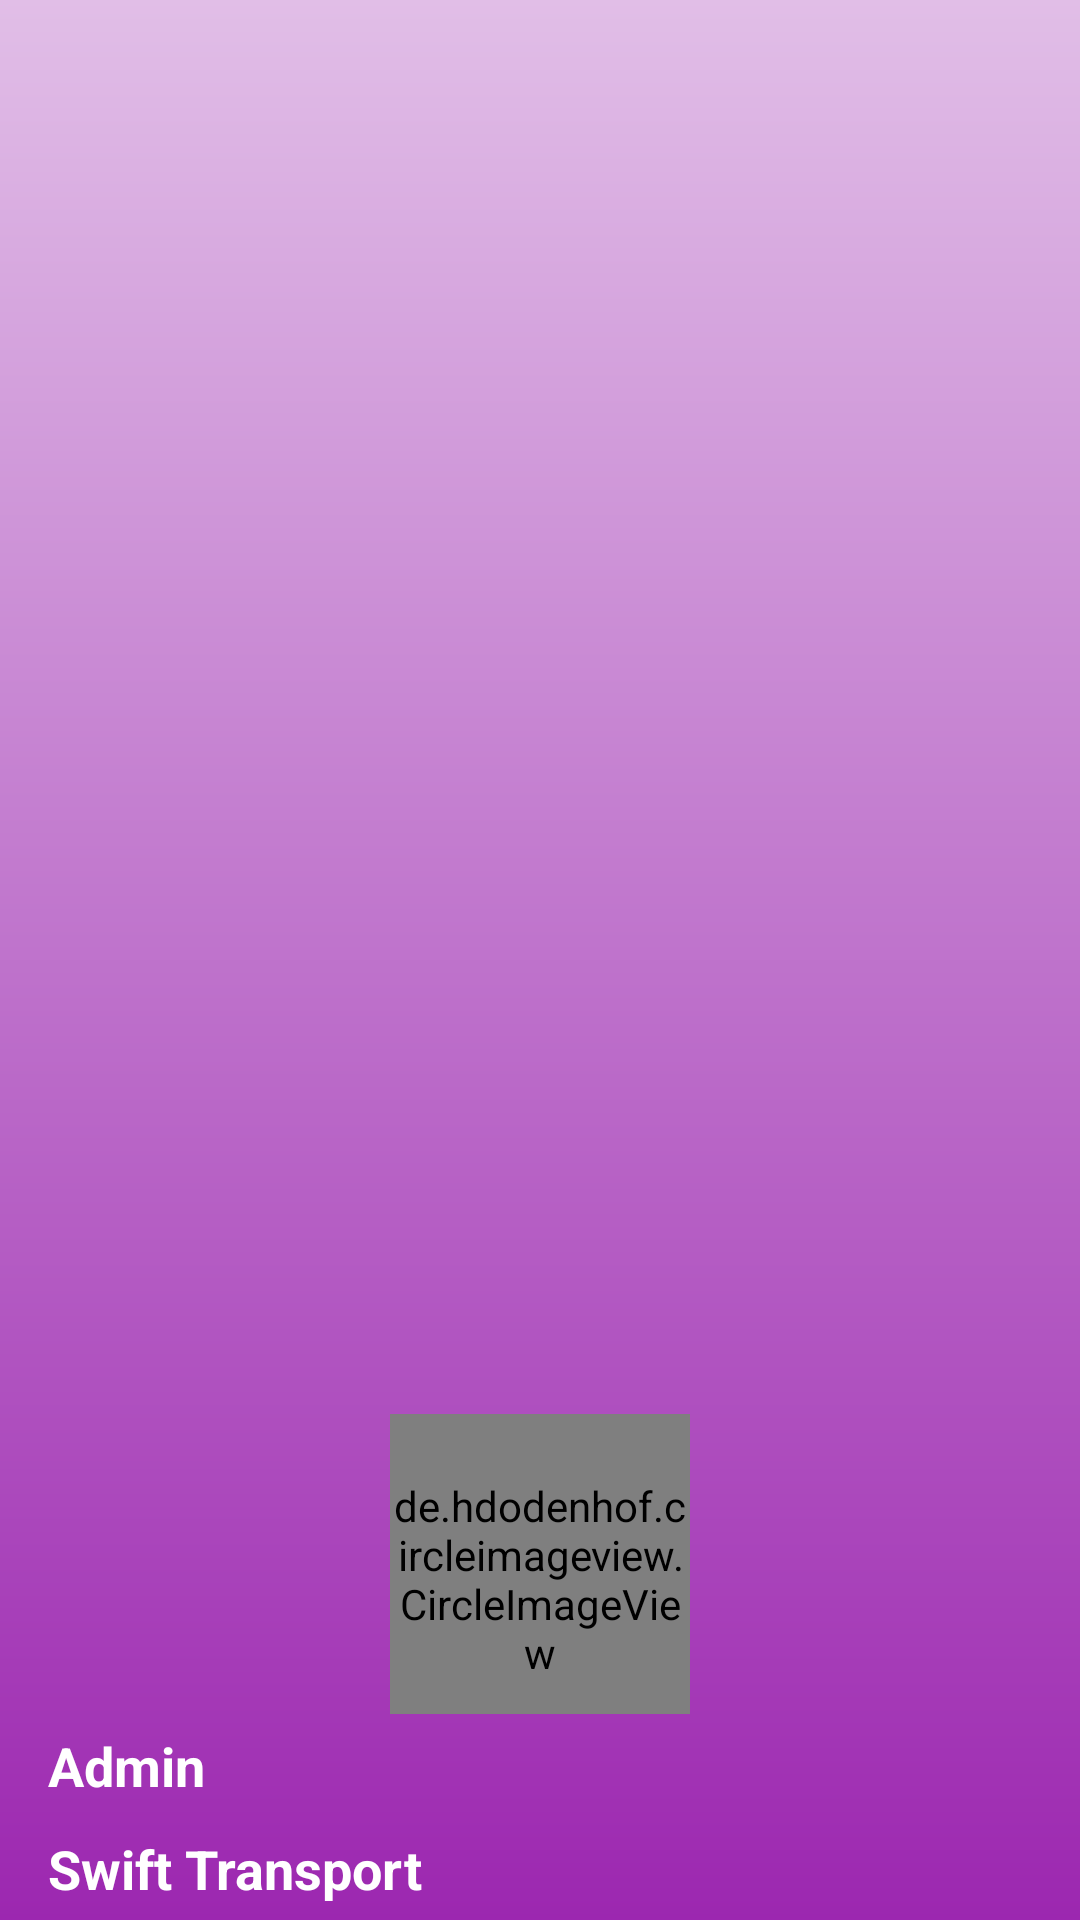

Produce the Android XML layout that renders to this screen, including the resource entries it uses.
<!-- AndroidManifest.xml: application theme AppTheme -->
<!-- res/layout/nav_header_main.xml -->
<?xml version="1.0" encoding="utf-8"?>
<LinearLayout xmlns:android="http://schemas.android.com/apk/res/android"
    xmlns:app="http://schemas.android.com/apk/res-auto"
    android:layout_width="match_parent"
    android:layout_height="200dp"
    android:background="@drawable/maingradient"
    android:gravity="bottom"
    android:orientation="vertical"
    android:paddingBottom="@dimen/_5"
    android:paddingLeft="@dimen/activity_horizontal_margin"
    android:paddingRight="@dimen/activity_horizontal_margin"
    android:theme="@style/ThemeOverlay.AppCompat.Dark">

    <de.hdodenhof.circleimageview.CircleImageView
        android:id="@+id/ProfileimageView"
        android:layout_width="100dp"
        android:layout_gravity="center_horizontal"
        android:layout_height="100dp"
        android:paddingTop="10dp"
        android:src="@drawable/profile"
        app:srcCompat="@android:drawable/sym_def_app_icon" />


    <TextView
        android:layout_width="match_parent"
        android:layout_height="wrap_content"
        android:paddingTop="5dp"
        android:id="@+id/ProfileName"
        android:text="Admin"
        android:textSize="18dp"
        android:textStyle="bold"
        android:textAppearance="@style/TextAppearance.AppCompat.Body1" />

    <TextView
        android:id="@+id/companyName"
        android:textSize="18dp"
        android:layout_marginTop="10dp"
        android:textStyle="bold"
        android:textColor="@color/textcolor"
        android:layout_width="wrap_content"
        android:layout_height="wrap_content"
        android:text="Swift Transport" />

</LinearLayout>
<!-- resources referenced by this layout -->
<resources>
  <color name="textcolor">#FFFFFF</color>
  <dimen name="_5">5sp</dimen>
  <dimen name="activity_horizontal_margin">16dp</dimen>
  <!-- drawable maingradient (drawable) -->
  <?xml version="1.0" encoding="utf-8"?>
  <shape xmlns:android="http://schemas.android.com/apk/res/android">
  
      <gradient android:angle="90"
          android:startColor="@color/primary"
          android:endColor="@color/lightprimary"/>
  
  </shape>
  <style name="AppTheme" parent="Theme.AppCompat.Light.DarkActionBar">
          
          <item name="colorPrimary">@color/primary</item>
          <item name="colorPrimaryDark">@color/darkprimary</item>
          <item name="colorAccent">@color/primary</item>
      </style>
  <color name="primary">#9C27B0</color>
  <color name="lightprimary">#E1BEE7</color>
  <color name="darkprimary">#7B1FA2</color>
</resources>
